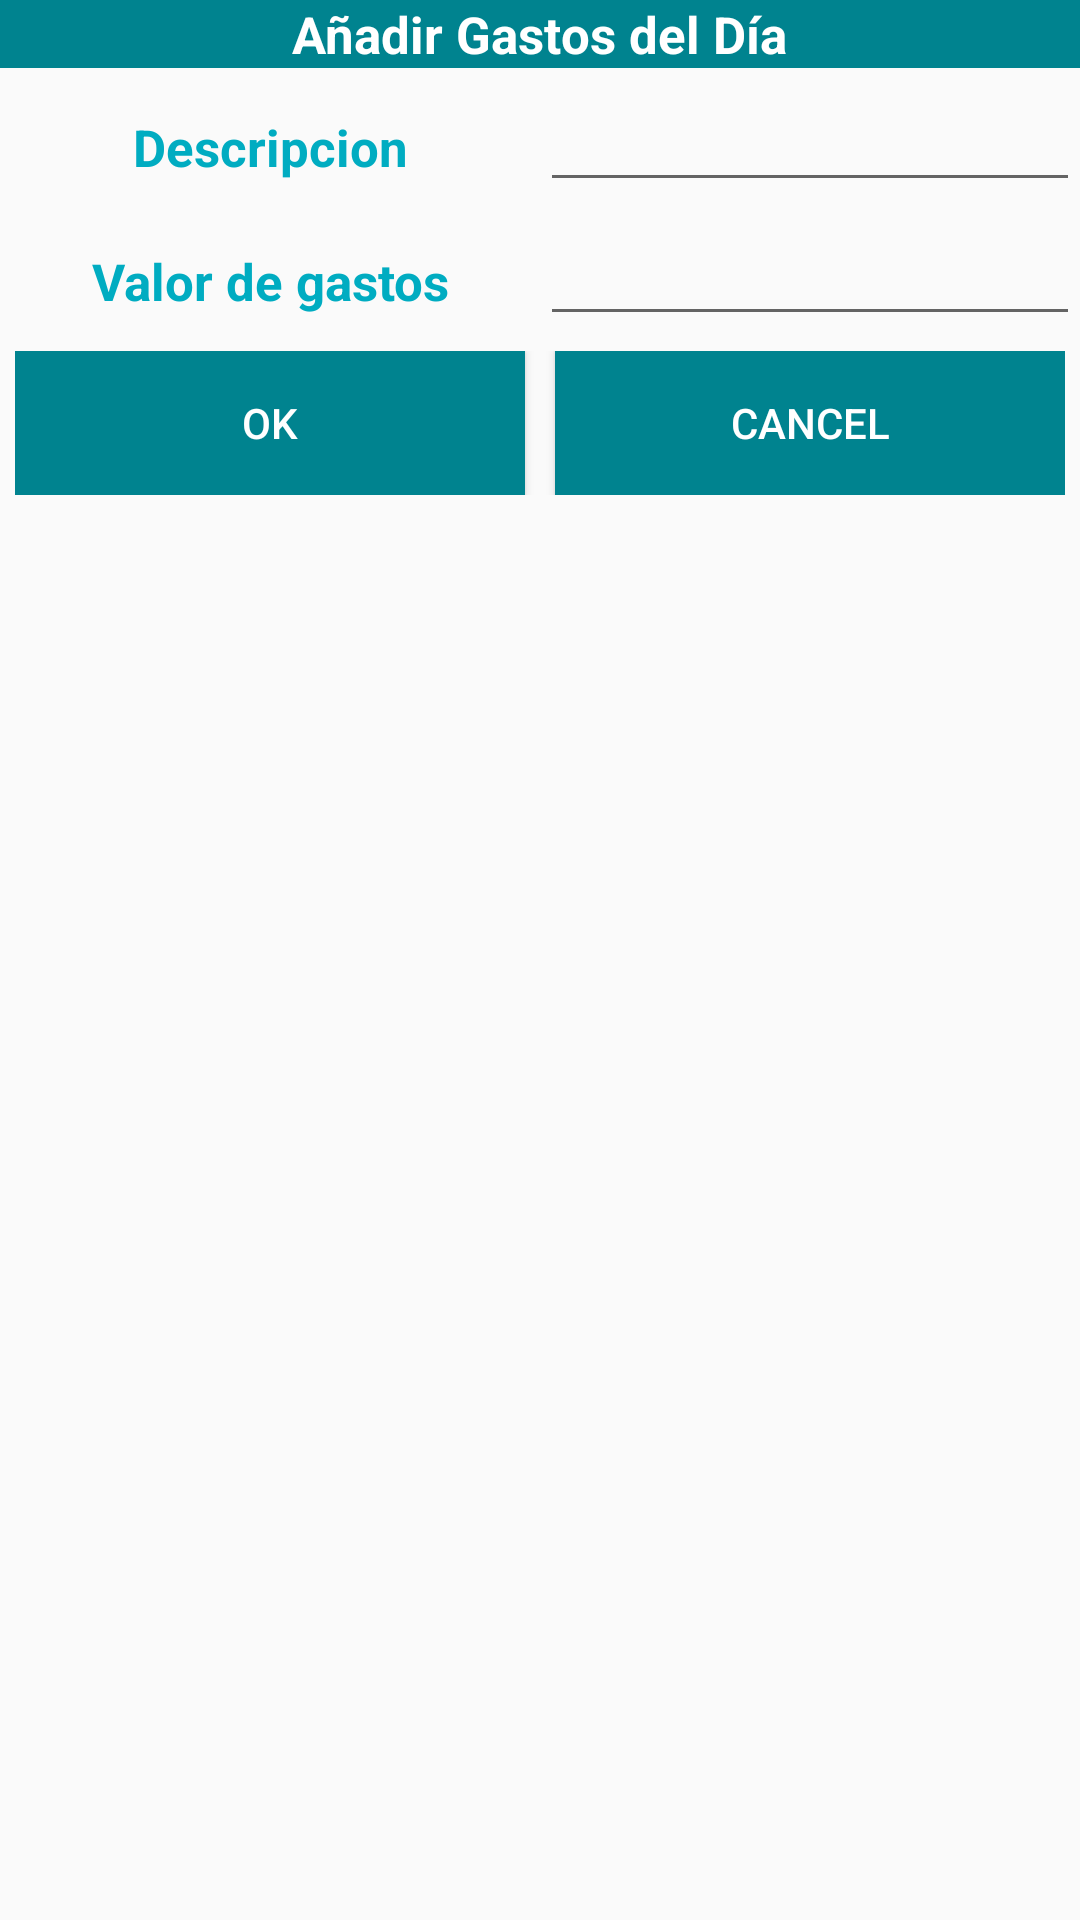

This screen was rendered from an Android layout file. Write that file and the resources it references.
<!-- AndroidManifest.xml: application theme AppTheme -->
<!-- res/layout/dialog_add.xml -->
<?xml version="1.0" encoding="utf-8"?>
<LinearLayout
    xmlns:android="http://schemas.android.com/apk/res/android"
    android:orientation="vertical"
    android:layout_width="match_parent"
    android:layout_height="wrap_content">

    <LinearLayout
        android:layout_width="match_parent"
        android:layout_height="wrap_content"
        android:background="@color/cyan800"
        android:gravity="center">
        <TextView
            android:layout_width="wrap_content"
            android:layout_height="wrap_content"
            android:text="Añadir Gastos del Día"
            android:textSize="17sp"
            android:textColor="@color/white"
            android:textStyle="bold"

            />
    </LinearLayout>

    <LinearLayout
        android:layout_width="match_parent"
        android:layout_height="wrap_content"
        android:orientation="horizontal"
        android:layout_marginTop="5dp">

        <TextView
            android:id="@+id/dialog_descripcion"
            android:layout_width="0dp"
            android:layout_height="wrap_content"
            android:layout_weight="0.5"
            android:gravity="center"
            android:textStyle="bold"
            android:text="Descripcion"
            android:textColor="@color/cyan600"
            android:textSize="17sp" />

        <EditText
            android:id="@+id/et_descripcion"
            android:layout_width="0dp"
            android:layout_height="wrap_content"
            android:layout_weight="0.5"
            android:inputType="text"
            android:textColor="@color/cyan600"
            android:textColorHint="@color/cyan600"
            android:textSize="17sp" />

    </LinearLayout>


    <LinearLayout
        android:layout_width="match_parent"
        android:layout_height="wrap_content"
        android:layout_marginTop="5dp"
        android:orientation="horizontal">

        <TextView
            android:id="@+id/montoGasto"
            android:layout_width="0dp"
            android:layout_height="wrap_content"
            android:layout_weight="0.5"
            android:gravity="center"
            android:text="Valor de gastos"
            android:textStyle="bold"
            android:textColor="@color/cyan600"
            android:textSize="17sp" />

        <EditText
            android:id="@+id/et_gastos"
            android:layout_width="0dp"
            android:layout_height="wrap_content"
            android:layout_weight="0.5"
            android:inputType="number"
            android:textColor="@color/cyan600"
            android:textColorHint="@color/cyan600"
            android:textSize="17sp" />

    </LinearLayout>


    <LinearLayout
        android:layout_width="match_parent"
        android:layout_height="wrap_content"
        android:gravity="center_horizontal"
        android:orientation="horizontal"
        android:padding="5dp">

        <Button
            android:id="@+id/btn_ok"
            android:layout_width="0dp"
            android:layout_height="wrap_content"
            android:layout_weight="0.5"
            android:background="@color/cyan800"
            android:text="ok"
            android:textColor="@color/white" />

        <Button
            android:id="@+id/btn_cancel"
            android:layout_width="0dp"
            android:layout_height="wrap_content"
            android:layout_marginLeft="10dp"
            android:layout_weight="0.5"
            android:background="@color/cyan800"
            android:text="Cancel"
            android:textColor="@color/white" />
    </LinearLayout>

</LinearLayout>
<!-- resources referenced by this layout -->
<resources>
  <color name="cyan600">#00acc1</color>
  <color name="cyan800">#00838f</color>
  <color name="white">#ffffff</color>
  <style name="AppTheme" parent="Theme.AppCompat.Light.DarkActionBar">
          
          <item name="colorPrimary">@color/cyan800</item>
          <item name="colorPrimaryDark">@color/cyan900</item>
          <item name="colorAccent">@color/cyan700</item>
      </style>
  <color name="cyan900">#006064</color>
  <color name="cyan700">#0097a7</color>
</resources>
